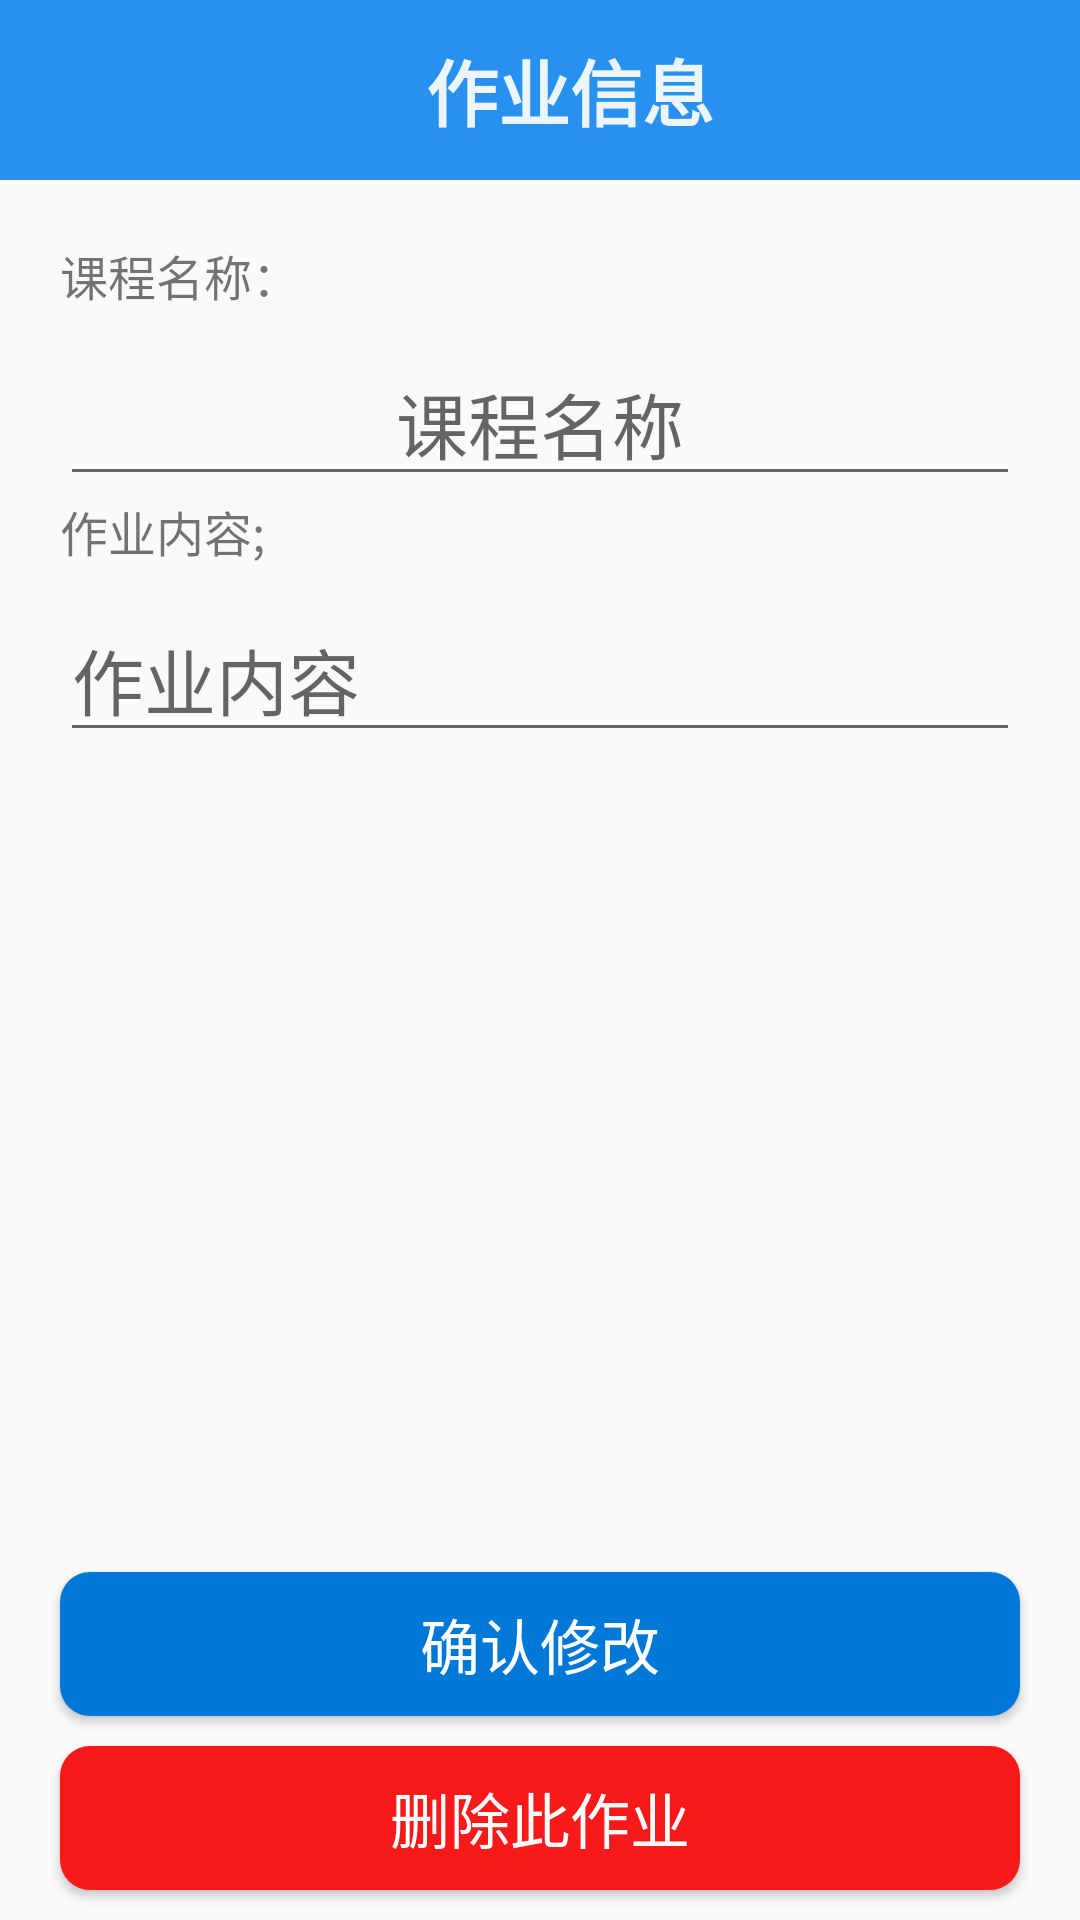

Reconstruct the res/layout file that produces this screen, plus the resources it refers to.
<!-- AndroidManifest.xml: application theme AppTheme -->
<!-- res/layout/activity_updatejob.xml -->
<?xml version="1.0" encoding="utf-8"?>
<LinearLayout xmlns:android="http://schemas.android.com/apk/res/android"
    android:layout_width="match_parent"
    android:layout_height="match_parent"
    android:orientation="vertical" >
    <LinearLayout
        android:layout_width="match_parent"
        android:layout_height="60dp"
        android:background="@color/title_blue"
        android:orientation="horizontal" >

        <ImageView
            android:id="@+id/img_back_updatejob"
            android:layout_width="50dp"
            android:layout_height="50dp"
            android:layout_gravity="center_vertical"
            android:layout_marginLeft="10dp"
            android:src="@drawable/back" />

        <TextView
            android:layout_width="0dp"
            android:layout_height="wrap_content"
            android:layout_gravity="center_vertical"
            android:layout_marginLeft="10dp"
            android:layout_marginRight="50dp"
            android:layout_weight="1"
            android:gravity="center"
            android:text="作业信息"
            android:textColor="@color/alaph_white"
            android:textSize="24sp"
            android:textStyle="bold" />

    </LinearLayout>
    <LinearLayout 
        android:layout_width="match_parent"
        android:layout_height="0dp"
        android:layout_weight="1"
        android:orientation="vertical"
        android:layout_marginTop="20dp"
        >
        
        <TextView 
            android:layout_width="match_parent"
            android:layout_marginLeft="20dp"
            android:layout_marginRight="20dp"
            android:layout_height="wrap_content"
            android:textSize="16sp"
            android:text="课程名称："/>
        <EditText 
            android:id="@+id/edt_course_updatejob"
            android:layout_width="match_parent"
            android:layout_height="wrap_content"
            android:layout_marginTop="10dp"
            android:layout_marginLeft="20dp"
            android:layout_marginRight="20dp"
            android:hint="课程名称"
            android:maxLines="1"
            android:gravity="center"
            android:textSize="24sp"
            android:textColor="@color/BaseBlue"/>
        <TextView 
            android:layout_width="match_parent"
            android:layout_marginLeft="20dp"
            android:layout_marginRight="20dp"
            android:layout_height="wrap_content"
            android:textSize="16sp"
            android:text="作业内容;"/>
        <EditText 
            android:id="@+id/edt_content_updatejob"
            android:layout_width="match_parent"
            android:layout_height="wrap_content"
            android:layout_marginTop="10dp"
            android:layout_marginLeft="20dp"
            android:layout_marginRight="20dp"
            android:hint="作业内容"
            android:textSize="24sp"
            android:textColor="@color/BaseBlue"/>
        
    </LinearLayout>

    <Button 
        android:layout_marginTop="10dp"
        android:layout_marginLeft="20dp"
        android:layout_marginRight="20dp"
        android:id="@+id/btn_update_updatejob"
        android:layout_width="match_parent"
        android:layout_height="wrap_content"
        android:textColor="@color/normal_White"
        android:textSize="20sp"
        android:background="@drawable/bg_bluebtn_normal"
        android:text="确认修改"/>
     <Button 
        android:layout_marginTop="10dp"
        android:layout_marginBottom="10dp"
        android:layout_marginLeft="20dp"
        android:layout_marginRight="20dp"
        android:id="@+id/btn_delete_updatejob"
        android:layout_width="match_parent"
        android:layout_height="wrap_content"
        android:textColor="@color/normal_White"
        android:textSize="20sp"
        android:background="@drawable/bg_redbtn_normal"
        android:text="删除此作业"/>

</LinearLayout>
<!-- resources referenced by this layout -->
<resources>
  <color name="BaseBlue">#2995f5</color>
  <color name="alaph_white">#EDF5FC</color>
  <color name="normal_White">#ffffff</color>
  <color name="title_blue">#2891EF</color>
  <!-- drawable bg_bluebtn_normal (drawable) -->
  <?xml version="1.0" encoding="utf-8"?>
  <shape xmlns:android="http://schemas.android.com/apk/res/android" >
      <corners
          android:radius="10dip"/>
      <solid
          android:color="@color/bg_layout_blue"/>
  
  </shape>
  <!-- drawable bg_redbtn_normal (drawable) -->
  <?xml version="1.0" encoding="utf-8"?>
  <shape xmlns:android="http://schemas.android.com/apk/res/android" >
      <corners
          android:radius="10dip"/>
      <solid
          android:color="#f81919"/>
  
  </shape>
  <style name="AppTheme" parent="AppBaseTheme">
          
      </style>
  <color name="bg_layout_blue">#0078D7</color>
  <style name="AppBaseTheme" parent="android:Theme.Material.Light.NoActionBar">
          
          <item name="android:colorPrimaryDark">@color/title_blue</item>
          <item name="android:navigationBarColor">@color/bg_alpha_blue</item>
      </style>
  <color name="bg_alpha_blue">#4CA0E3</color>
</resources>
